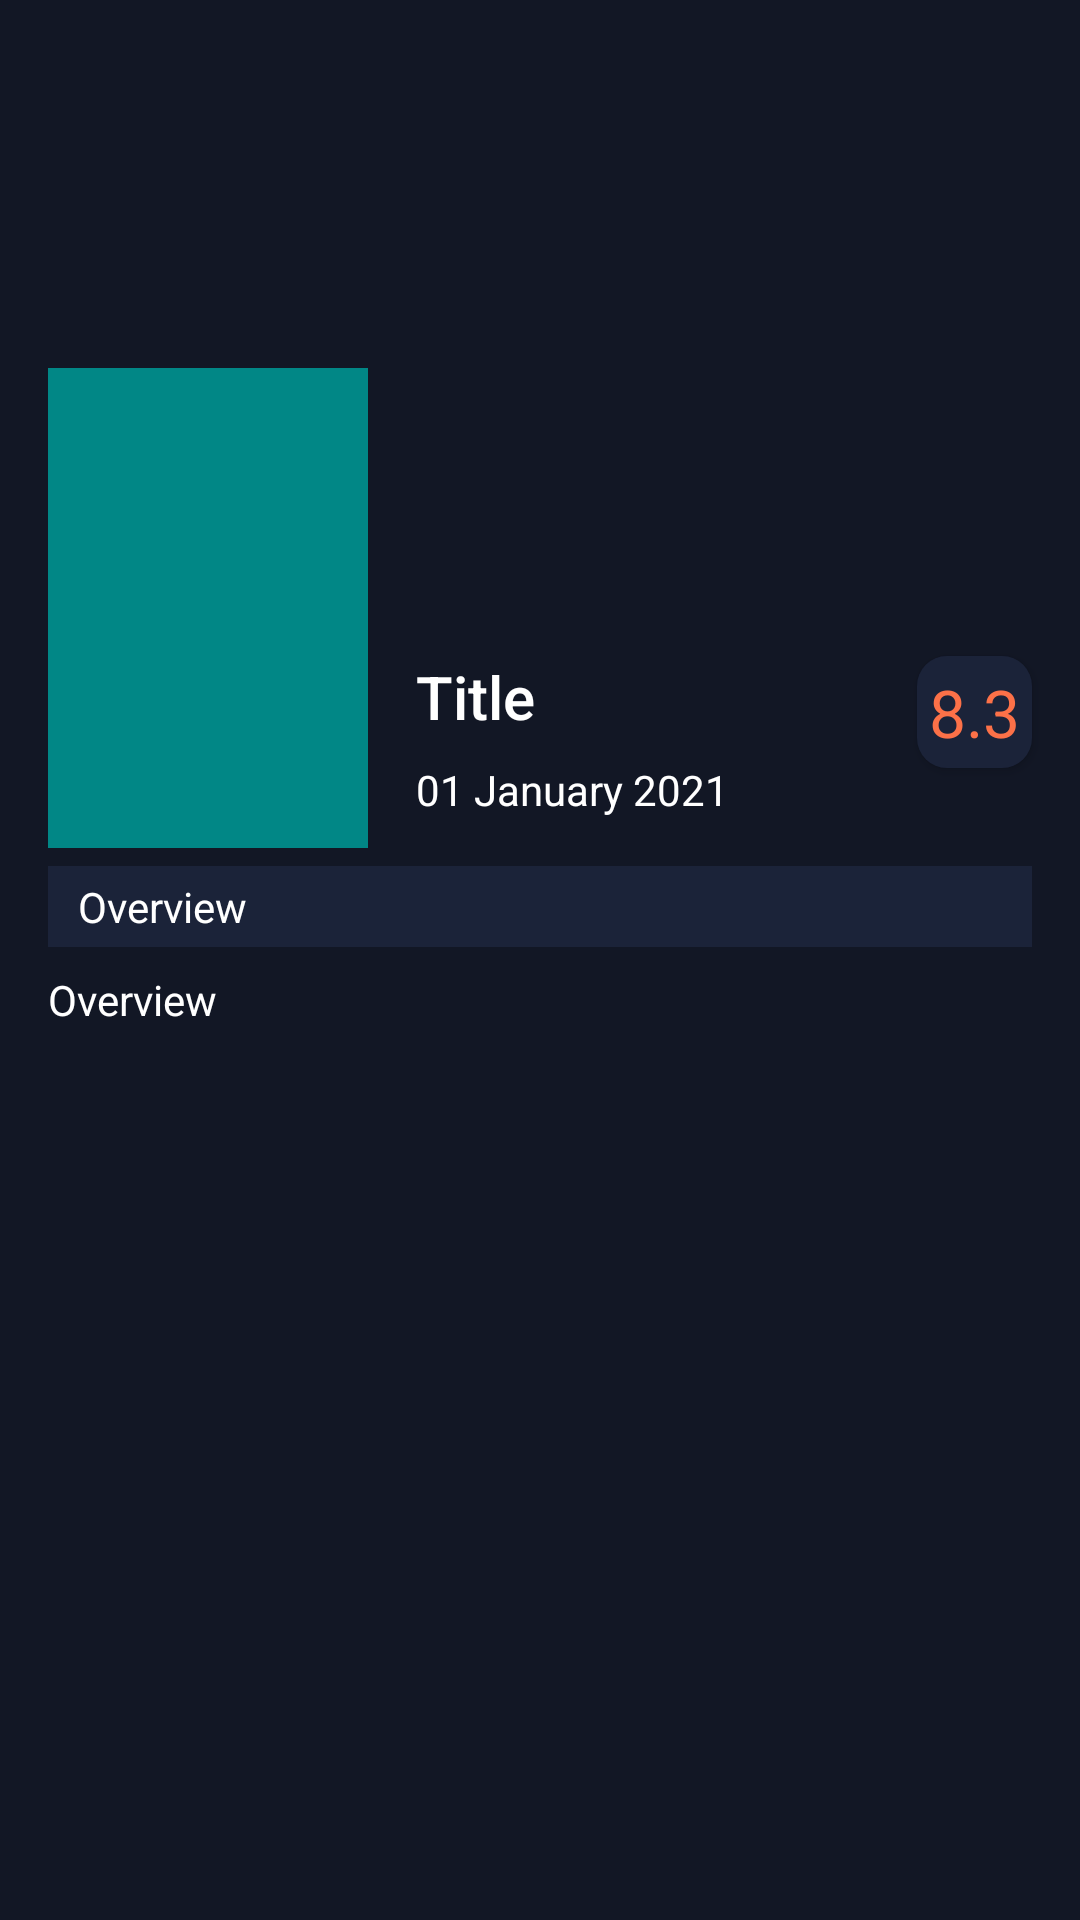

This screen was rendered from an Android layout file. Write that file and the resources it references.
<!-- AndroidManifest.xml: application theme Theme.MovieApps -->
<!-- res/layout/fragment_detail.xml -->
<?xml version="1.0" encoding="utf-8"?>
<androidx.constraintlayout.widget.ConstraintLayout xmlns:android="http://schemas.android.com/apk/res/android"
    xmlns:app="http://schemas.android.com/apk/res-auto"
    xmlns:tools="http://schemas.android.com/tools"
    android:id="@+id/frameLayout3"
    android:layout_width="match_parent"
    android:layout_height="match_parent"
    android:background="@color/background_primary"
    tools:context=".DetailFragment" >

    <ImageView
        android:id="@+id/img_detail_backdrop"
        android:layout_width="0dp"
        android:layout_height="0dp"
        android:contentDescription="@string/content_desc"
        app:layout_constraintDimensionRatio="w,9:16"
        app:layout_constraintEnd_toEndOf="parent"
        app:layout_constraintStart_toStartOf="parent"
        app:layout_constraintTop_toTopOf="parent"
        tools:ignore="ImageContrastCheck"
        tools:src="@color/teal_200" />

    <ImageView
        android:id="@+id/img_detail_poster"
        android:layout_width="0dp"
        android:layout_height="160dp"
        android:contentDescription="@string/content_desc"
        app:layout_constraintBottom_toBottomOf="@+id/img_detail_backdrop"
        app:layout_constraintDimensionRatio="2:3"
        app:layout_constraintStart_toStartOf="@id/gl_detail_left"
        app:layout_constraintTop_toBottomOf="@+id/img_detail_backdrop"
        app:srcCompat="@color/teal_700" />

    <TextView
        android:id="@+id/tv_detail_title"
        android:layout_width="0dp"
        android:layout_height="wrap_content"
        android:layout_marginStart="16dp"
        android:layout_marginTop="16dp"
        android:layout_marginEnd="16dp"
        android:text="@string/detail_title"
        android:textAppearance="@style/TextAppearance.AppCompat.Title"
        android:textColor="@color/white"
        app:layout_constraintEnd_toStartOf="@+id/frameLayout4"
        app:layout_constraintStart_toEndOf="@+id/img_detail_poster"
        app:layout_constraintTop_toBottomOf="@+id/img_detail_backdrop" />

    <TextView
        android:id="@+id/tv_detail_release_date"
        android:layout_width="0dp"
        android:layout_height="wrap_content"
        android:layout_marginStart="16dp"
        android:layout_marginTop="8dp"
        android:layout_marginEnd="16dp"
        android:text="@string/detail_release"
        android:textColor="@color/white"
        app:layout_constraintEnd_toEndOf="@id/gl_detail_right"
        app:layout_constraintStart_toEndOf="@+id/img_detail_poster"
        app:layout_constraintTop_toBottomOf="@+id/tv_detail_title" />

    <FrameLayout
        android:id="@+id/frameLayout4"
        android:layout_width="wrap_content"
        android:layout_height="0dp"
        android:layout_marginTop="16dp"
        android:background="@drawable/round_full_corner"
        android:elevation="2dp"
        app:layout_constraintEnd_toStartOf="@+id/gl_detail_right"
        android:padding="4dp"
        app:layout_constraintTop_toBottomOf="@+id/img_detail_backdrop">

        <TextView
            android:id="@+id/tv_detail_rating"
            android:layout_width="match_parent"
            android:layout_height="match_parent"
            android:text="@string/detail_rating"
            android:textAppearance="@style/TextAppearance.AppCompat.Large"
            android:textColor="@color/action" />
    </FrameLayout>

    <androidx.constraintlayout.widget.Guideline
        android:id="@+id/gl_detail_left"
        android:layout_width="wrap_content"
        android:layout_height="wrap_content"
        android:orientation="vertical"
        app:layout_constraintGuide_begin="16dp" />

    <androidx.constraintlayout.widget.Guideline
        android:id="@+id/gl_detail_right"
        android:layout_width="wrap_content"
        android:layout_height="wrap_content"
        android:orientation="vertical"
        app:layout_constraintGuide_end="16dp" />

    <androidx.constraintlayout.widget.Barrier
        android:layout_width="wrap_content"
        android:layout_height="0dp"
        app:barrierDirection="bottom"
        app:constraint_referenced_ids="img_detail_poster,tv_detail_release_date"
        tools:layout_editor_absoluteX="16dp"
        tools:layout_editor_absoluteY="301dp" />

    <TextView
        android:id="@+id/textView2"
        android:layout_width="0dp"
        android:layout_height="wrap_content"
        android:layout_marginTop="16dp"
        android:background="@color/background_secondary"
        android:paddingLeft="10dp"
        android:paddingTop="4dp"
        android:paddingBottom="4dp"
        android:text="@string/detail_desc"
        android:textColor="@color/white"
        app:layout_constraintEnd_toEndOf="@id/gl_detail_right"
        app:layout_constraintStart_toStartOf="@+id/gl_detail_left"
        app:layout_constraintTop_toBottomOf="@+id/tv_detail_release_date" />

    <TextView
        android:id="@+id/tv_detail_desc"
        android:layout_width="0dp"
        android:layout_height="wrap_content"
        android:layout_marginTop="8dp"
        android:text="@string/detail_desc"
        android:textColor="@color/white"
        app:layout_constraintEnd_toEndOf="@id/gl_detail_right"
        app:layout_constraintHorizontal_bias="0.0"
        app:layout_constraintStart_toStartOf="@+id/gl_detail_left"
        app:layout_constraintTop_toBottomOf="@+id/textView2" />

</androidx.constraintlayout.widget.ConstraintLayout>
<!-- resources referenced by this layout -->
<resources>
  <color name="action">#FFFC7148</color>
  <color name="background_primary">#FF121725</color>
  <color name="background_secondary">#FF1B2339</color>
  <color name="teal_200">#FF03DAC5</color>
  <color name="teal_700">#FF018786</color>
  <color name="white">#FFFFFFFF</color>
  <!-- drawable round_full_corner (drawable) -->
  <?xml version="1.0" encoding="utf-8"?>
  <selector xmlns:android="http://schemas.android.com/apk/res/android">
      <item android:state_pressed="false">
          <shape android:shape="rectangle">
  
              <solid android:color="@color/background_secondary"/>
              <corners android:radius="10dp"/>
  
          </shape>
      </item>
      <item android:state_pressed="true">
          <shape android:shape="rectangle">
  
              <solid android:color="@color/background_secondary_press"/>
              <corners android:radius="10dp"/>
  
          </shape>
      </item>
  </selector>
  <string name="content_desc">content_desc</string>
  <string name="detail_desc">Overview</string>
  <string name="detail_rating">8.3</string>
  <string name="detail_release">01 January 2021</string>
  <string name="detail_title">Title</string>
  <style name="Theme.MovieApps" parent="Theme.MaterialComponents.DayNight.DarkActionBar">
          
          <item name="colorPrimary">@color/action</item>
          <item name="colorPrimaryVariant">@color/purple_700</item>
          <item name="colorOnPrimary">@color/white</item>
          
          <item name="colorSecondary">@color/teal_200</item>
          <item name="colorSecondaryVariant">@color/teal_700</item>
          <item name="colorOnSecondary">@color/black</item>
          
          <item name="android:statusBarColor" tools:targetApi="l">?attr/colorPrimaryVariant</item>
          
      </style>
  <color name="background_secondary_press">#FF482e4a</color>
  <color name="purple_700">#FF3700B3</color>
  <color name="black">#FF000000</color>
</resources>
